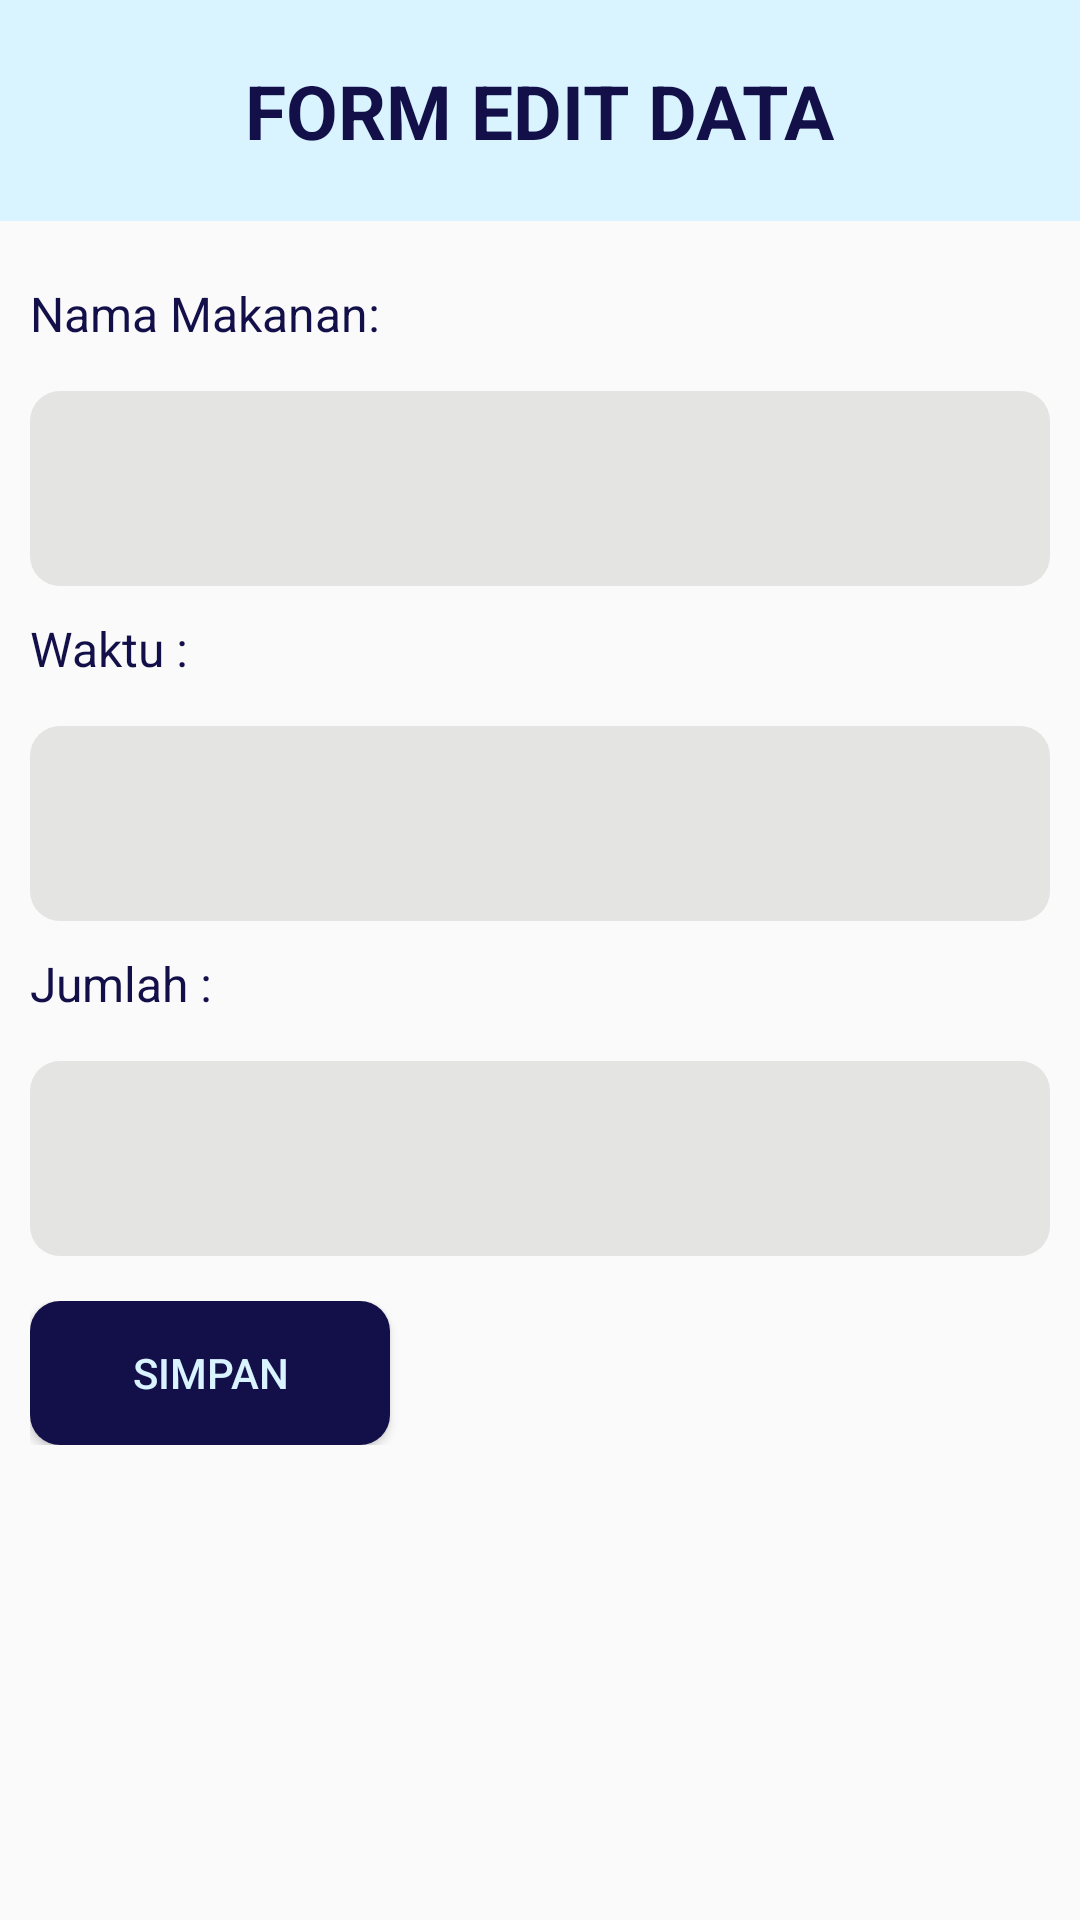

Write the Android layout XML for this screen, with the resource values it uses.
<!-- AndroidManifest.xml: application theme Theme.Foody -->
<!-- res/layout/activity_edit_data.xml -->
<?xml version="1.0" encoding="utf-8"?>
<LinearLayout xmlns:android="http://schemas.android.com/apk/res/android"
    xmlns:app="http://schemas.android.com/apk/res-auto"
    xmlns:tools="http://schemas.android.com/tools"
    android:layout_width="match_parent"
    android:layout_height="match_parent"
    tools:context=".EditData"
    android:orientation="vertical"
    >

    <LinearLayout
        android:id="@+id/text_hal_profil"
        android:layout_width="match_parent"
        android:layout_height="wrap_content"
        android:orientation="vertical"
        android:background="@color/birucerah">

        <TextView
            android:id="@+id/profil_judul"
            android:layout_width="wrap_content"
            android:layout_height="wrap_content"
            android:text="FORM EDIT DATA"
            android:textStyle="bold"
            android:fontFamily="sans-serif"
            android:textSize="25dp"
            android:textColor="@color/birutua"
            android:layout_gravity="center"
            android:padding="20dp" />
    </LinearLayout>

    <LinearLayout
        android:layout_width="match_parent"
        android:layout_height="match_parent"
        android:layout_marginTop="10dp"
        android:layout_marginLeft="10dp"
        android:layout_marginRight="10dp"
        android:layout_marginBottom="10dp"
        android:orientation="vertical"
        >
        <TextView
            android:layout_width="wrap_content"
            android:layout_height="wrap_content"
            android:text="Nama Makanan:"
            android:textColor="@color/birutua"
            android:textSize="16dp"
            android:layout_marginTop="10dp"
            android:layout_marginBottom="5dp"/>
        <EditText
            android:layout_marginTop="10dp"
            android:layout_width="match_parent"
            android:layout_height="65dp"
            android:text=""
            android:textSize="16dp"
            android:textColor="@color/birutua"
            android:background="@drawable/input_abupucet"
            android:paddingLeft="10dp"
            android:id="@+id/edit_makanan"
            />
        <TextView
            android:layout_width="match_parent"
            android:layout_height="wrap_content"
            android:text="Waktu :"
            android:textColor="@color/birutua"
            android:textSize="16dp"
            android:layout_marginTop="10dp"
            android:layout_marginBottom="5dp"/>
        <EditText
            android:layout_marginTop="10dp"
            android:layout_width="match_parent"
            android:layout_height="65dp"
            android:text=""
            android:textSize="16dp"
            android:textColor="@color/birutua"
            android:background="@drawable/input_abupucet"
            android:paddingLeft="10dp"
            android:id="@+id/edit_waktu"/>
        <TextView
            android:layout_width="match_parent"
            android:layout_height="wrap_content"
            android:text="Jumlah :"
            android:textColor="@color/birutua"
            android:textSize="16dp"
            android:layout_marginTop="10dp"
            android:layout_marginBottom="5dp"/>
        <EditText
            android:layout_marginTop="10dp"
            android:layout_width="match_parent"
            android:layout_height="65dp"
            android:text=""
            android:textSize="16dp"
            android:textColor="@color/birutua"
            android:background="@drawable/input_abupucet"
            android:paddingLeft="10dp"
            android:id="@+id/edit_jumlah" />
        <LinearLayout
            android:layout_width="match_parent"
            android:layout_height="wrap_content"
            android:layout_marginTop="15dp">
            <Button
                android:layout_width="120dp"
                android:layout_height="wrap_content"
                android:text="Simpan"
                android:textColor="@color/birucerah"
                android:background="@drawable/button_birutua"
                android:id="@+id/tmb_simpan"
                android:layout_marginRight="10dp"/>

        </LinearLayout>

    </LinearLayout>
</LinearLayout>
<!-- resources referenced by this layout -->
<resources>
  <color name="birucerah">#D9F4FF</color>
  <color name="birutua">#131049</color>
  <!-- drawable button_birutua (drawable) -->
  <?xml version="1.0" encoding="utf-8"?>
  <shape xmlns:android="http://schemas.android.com/apk/res/android">
      <solid android:color="#131049"/>
      <corners android:radius="10dp"/>
  
  </shape>
  <!-- drawable input_abupucet (drawable) -->
  <?xml version="1.0" encoding="utf-8"?>
  <shape xmlns:android="http://schemas.android.com/apk/res/android">
      <solid android:color="#E4E4E3"/>
      <corners android:radius="10dp"/>
  
  </shape>
  <style name="Theme.Foody" parent="Base.Theme.Foody" />
  <style name="Base.Theme.Foody" parent="Theme.AppCompat.Light.NoActionBar">
          
          
      </style>
</resources>
